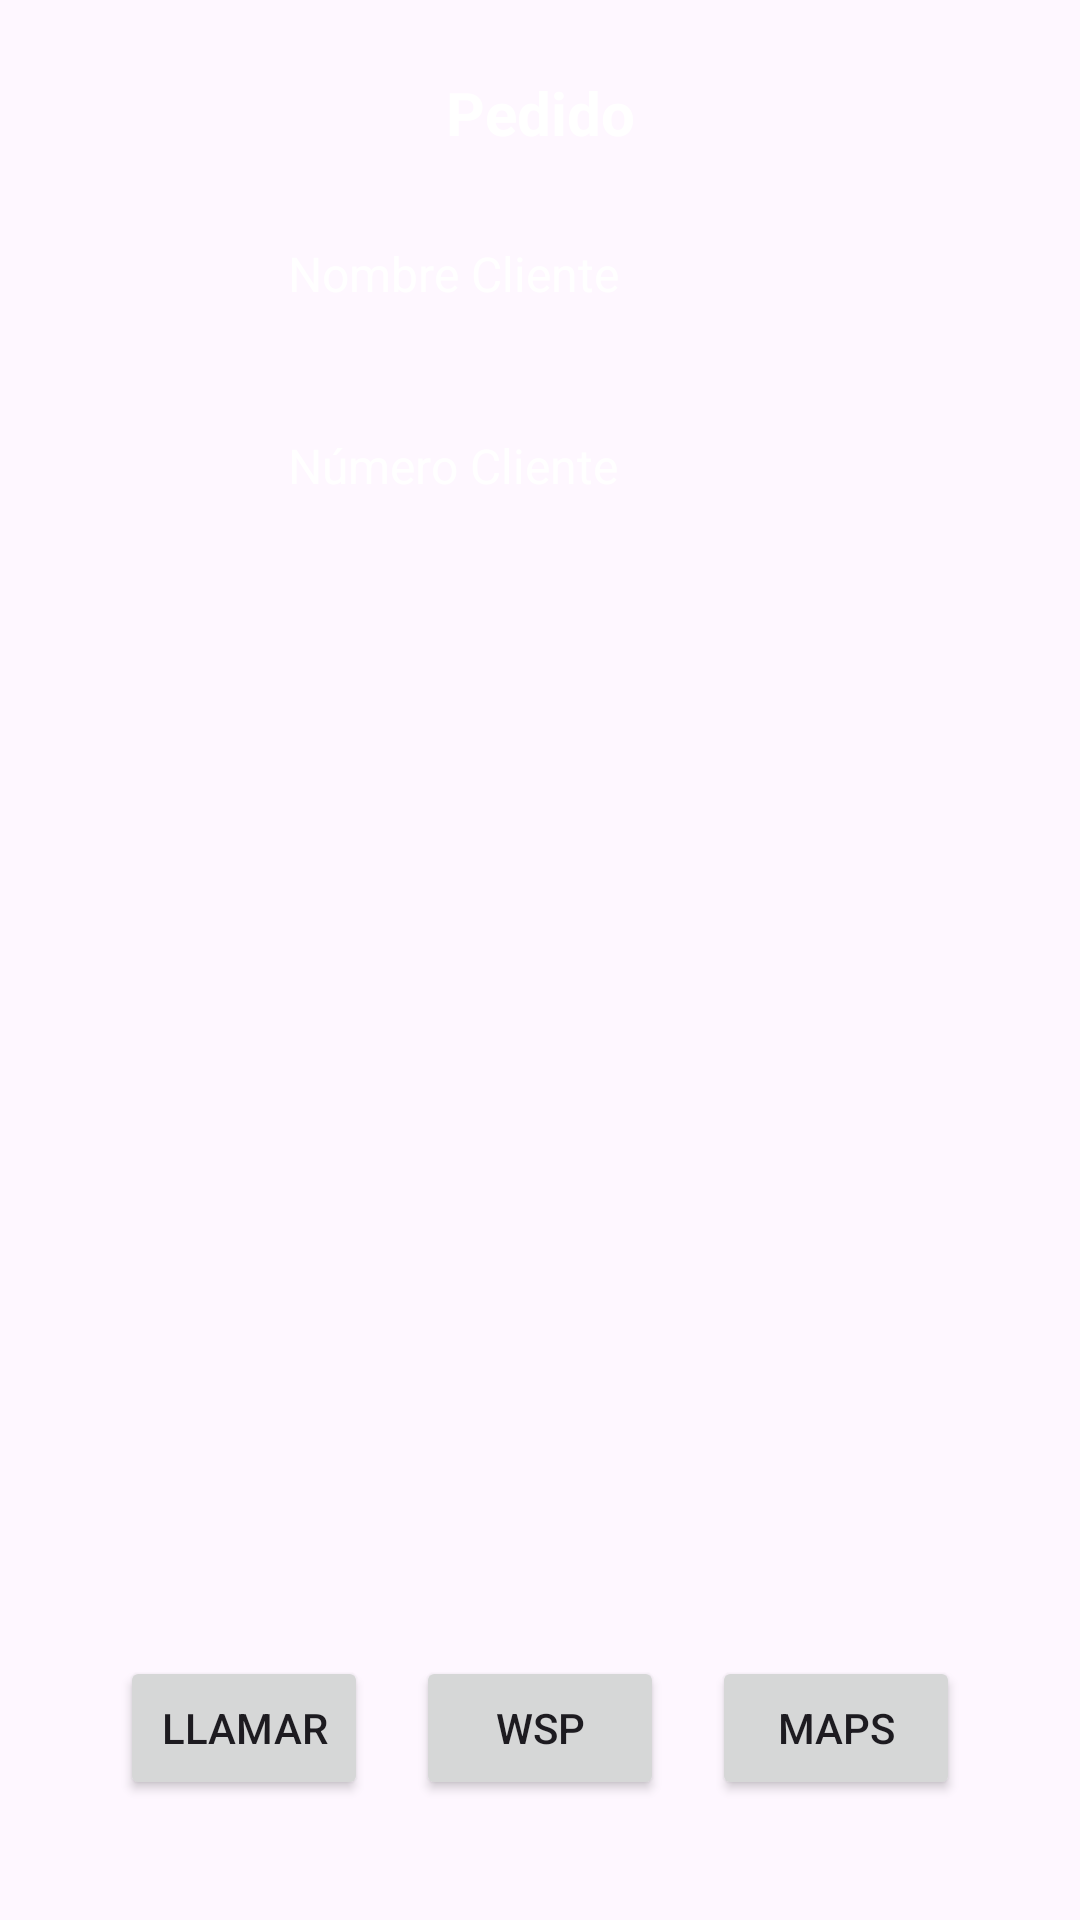

Reconstruct the res/layout file that produces this screen, plus the resources it refers to.
<!-- AndroidManifest.xml: application theme Theme.Laboratoriocalificado02 -->
<!-- res/layout/activity_ejercicio03.xml -->
<?xml version="1.0" encoding="utf-8"?>
<androidx.constraintlayout.widget.ConstraintLayout xmlns:android="http://schemas.android.com/apk/res/android"
    xmlns:app="http://schemas.android.com/apk/res-auto"
    xmlns:tools="http://schemas.android.com/tools"
    android:id="@+id/main"
    android:layout_width="match_parent"
    android:layout_height="match_parent"
    tools:context=".Ejercicio03Activity">

    
    <TextView
        android:id="@+id/tvPedido"
        android:layout_width="wrap_content"
        android:layout_height="wrap_content"
        android:text="Pedido"
        android:textSize="20sp"
        android:textStyle="bold"
        android:textColor="@android:color/white"
        app:layout_constraintTop_toTopOf="parent"
        app:layout_constraintStart_toStartOf="parent"
        app:layout_constraintEnd_toEndOf="parent"
        android:layout_marginTop="24dp" />

    
    <ImageView
        android:id="@+id/imgIconoCliente"
        android:layout_width="48dp"
        android:layout_height="48dp"
        android:src="@drawable/ic_cliente"
        app:layout_constraintTop_toBottomOf="@id/tvPedido"
        app:layout_constraintStart_toStartOf="parent"
        android:layout_marginStart="32dp"
        android:layout_marginTop="16dp" />

    <TextView
        android:id="@+id/tvNombreCliente"
        android:layout_width="wrap_content"
        android:layout_height="wrap_content"
        android:text="Nombre Cliente"
        android:textSize="16sp"
        android:textColor="@android:color/white"
        app:layout_constraintTop_toTopOf="@id/imgIconoCliente"
        app:layout_constraintBottom_toBottomOf="@id/imgIconoCliente"
        app:layout_constraintStart_toEndOf="@id/imgIconoCliente"
        android:layout_marginStart="16dp" />

    
    <ImageView
        android:id="@+id/imgIconoNumero"
        android:layout_width="48dp"
        android:layout_height="48dp"
        android:src="@drawable/ic_phone"
        app:layout_constraintTop_toBottomOf="@id/imgIconoCliente"
        app:layout_constraintStart_toStartOf="parent"
        android:layout_marginStart="32dp"
        android:layout_marginTop="16dp" />

    <TextView
        android:id="@+id/tvNumeroCliente"
        android:layout_width="wrap_content"
        android:layout_height="wrap_content"
        android:text="Número Cliente"
        android:textSize="16sp"
        android:textColor="@android:color/white"
        app:layout_constraintTop_toTopOf="@id/imgIconoNumero"
        app:layout_constraintBottom_toBottomOf="@id/imgIconoNumero"
        app:layout_constraintStart_toEndOf="@id/imgIconoNumero"
        android:layout_marginStart="16dp" />

    
    <LinearLayout
        android:layout_width="0dp"
        android:layout_height="wrap_content"
        android:orientation="horizontal"
        app:layout_constraintBottom_toBottomOf="parent"
        app:layout_constraintStart_toStartOf="parent"
        app:layout_constraintEnd_toEndOf="parent"
        android:layout_marginBottom="32dp"
        android:layout_marginStart="32dp"
        android:layout_marginEnd="32dp">

        
        <Button
            android:id="@+id/btnLlamar"
            android:layout_width="0dp"
            android:layout_height="wrap_content"
            android:layout_weight="1"
            android:text="Llamar"
            android:layout_margin="8dp" />

        
        <Button
            android:id="@+id/btnWhatsApp"
            android:layout_width="0dp"
            android:layout_height="wrap_content"
            android:layout_weight="1"
            android:text="WSP"
            android:layout_margin="8dp" />

        
        <Button
            android:id="@+id/btnMaps"
            android:layout_width="0dp"
            android:layout_height="wrap_content"
            android:layout_weight="1"
            android:text="MAPS"
            android:layout_margin="8dp" />
    </LinearLayout>

</androidx.constraintlayout.widget.ConstraintLayout>
<!-- resources referenced by this layout -->
<resources>
  <style name="Theme.Laboratoriocalificado02" parent="Base.Theme.Laboratoriocalificado02" />
  <style name="Base.Theme.Laboratoriocalificado02" parent="Theme.Material3.DayNight.NoActionBar">
          
          
      </style>
</resources>
